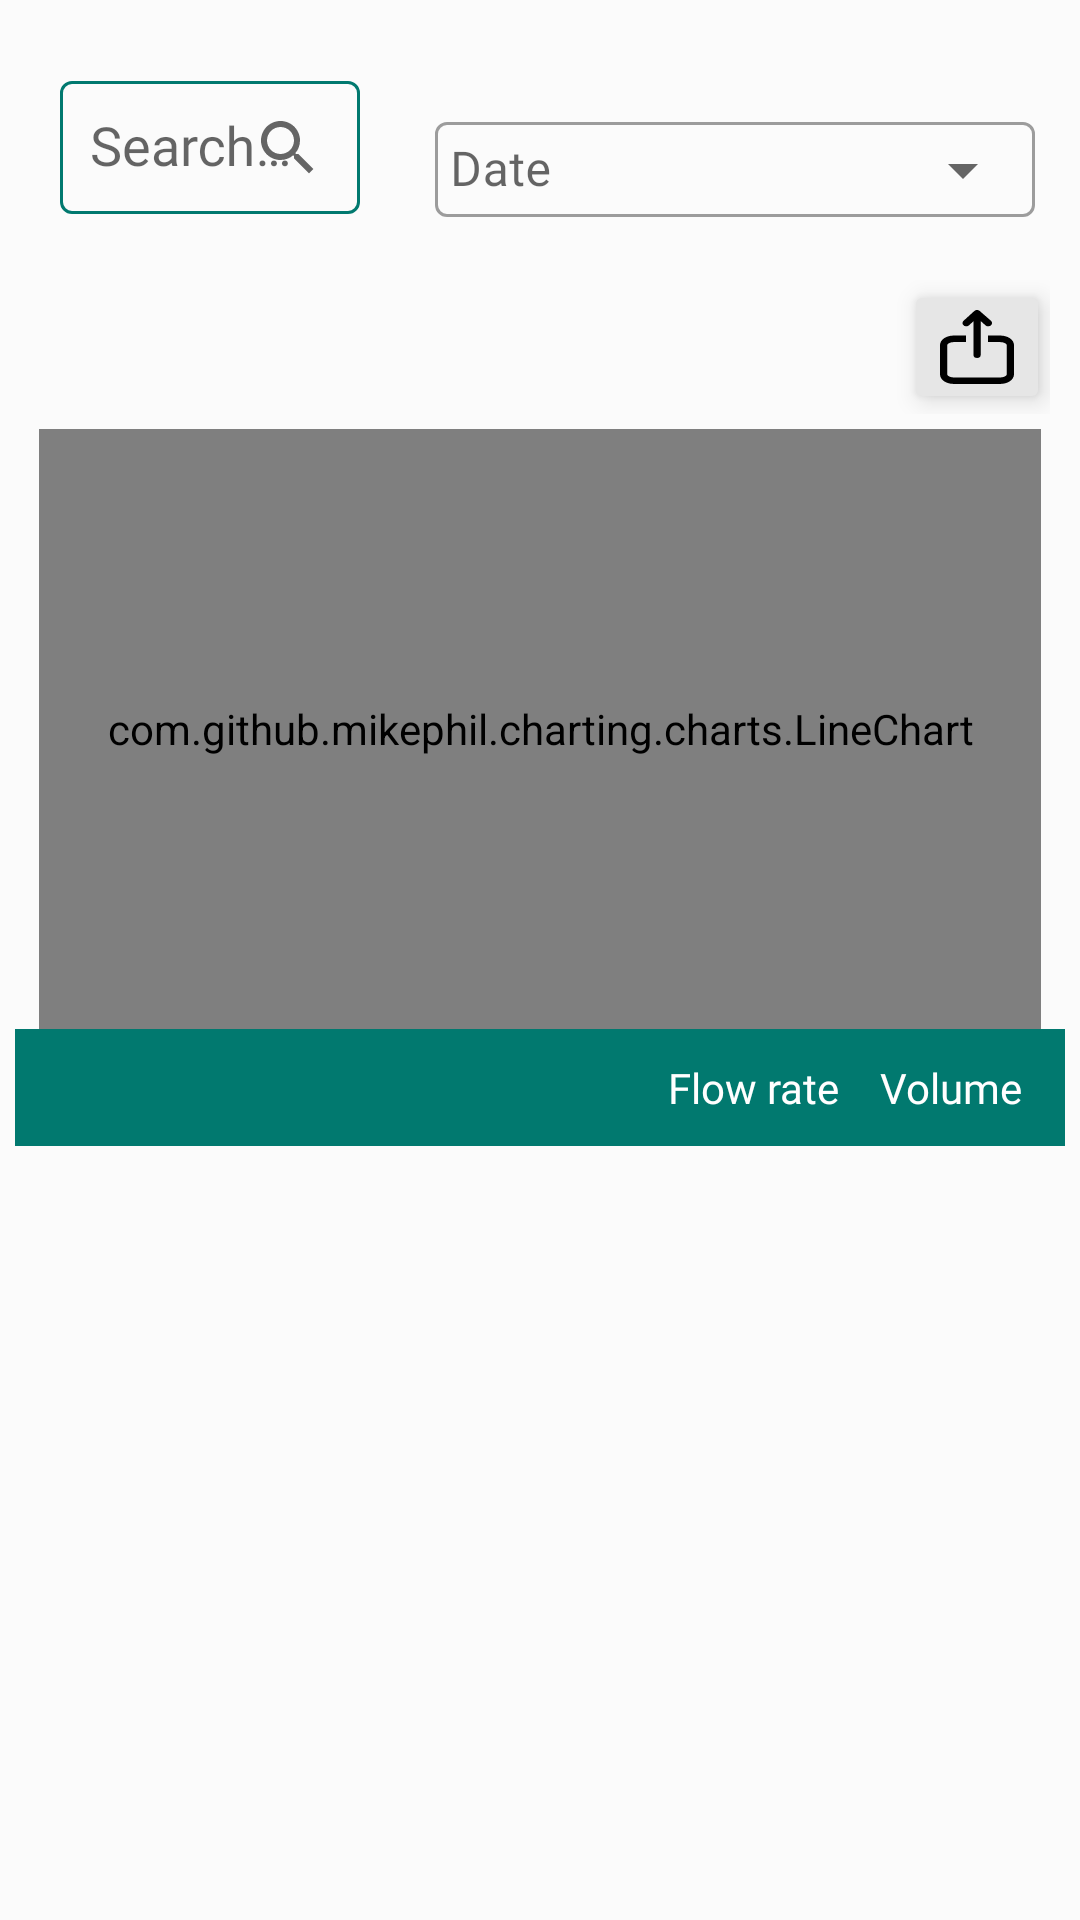

Produce the Android XML layout that renders to this screen, including the resource entries it uses.
<!-- AndroidManifest.xml: application theme Theme.UroflowmetryApp -->
<!-- res/layout/fragment_history_detail.xml -->
<?xml version="1.0" encoding="utf-8"?>
<LinearLayout xmlns:android="http://schemas.android.com/apk/res/android"
    xmlns:app="http://schemas.android.com/apk/res-auto"
    xmlns:tools="http://schemas.android.com/tools"
    android:layout_width="match_parent"
    android:layout_height="match_parent"
    android:padding="5dp"
    android:orientation="vertical"
    android:background="@color/background_splash"
    tools:context=".fragment.HistoryDetailFragment">

    <LinearLayout
        android:layout_width="match_parent"
        android:layout_height="match_parent"
        android:orientation="vertical">
        <LinearLayout
            android:id="@+id/linearLayout6"
            android:layout_width="match_parent"
            android:layout_height="wrap_content"
            android:orientation="horizontal">
            <com.google.android.material.textfield.TextInputLayout
                android:id="@+id/patient_search_container"
                style="@style/Widget.MaterialComponents.TextInputLayout.OutlinedBox"
                android:layout_width="match_parent"
                android:layout_height="wrap_content"
                android:layout_marginLeft="10dp"
                android:layout_marginTop="10dp"
                android:layout_marginRight="10dp"
                android:layout_marginBottom="10dp"
                android:layout_weight="1"
                android:fontFamily="@font/myriad_pro_regular"
                android:hint="@string/search_patient"
                android:padding="5dp"
                app:boxStrokeColor="@color/text_bg"
                app:endIconDrawable="@drawable/search_icon"
                app:endIconMode="custom"
                app:hintTextColor="@color/font_black">
                <AutoCompleteTextView
                    android:id="@+id/patient_search_text"
                    style="@style/TextInputLayoutStyle"
                    android:layout_width="match_parent"
                    android:layout_height="wrap_content"
                    android:fontFamily="@font/myriad_pro_regular"
                    android:inputType="textPersonName"
                    android:padding="10dp"
                    android:completionThreshold="1"
                    android:selectAllOnFocus="true"
                    android:singleLine="true"
                    android:imeOptions="actionSearch"
                    android:textColor="@color/font_black"
                    android:textSize="18sp" />
            </com.google.android.material.textfield.TextInputLayout>
            <com.google.android.material.textfield.TextInputLayout
                android:id="@+id/search_date_container"
                style="@style/Widget.MaterialComponents.TextInputLayout.OutlinedBox.ExposedDropdownMenu"
                android:layout_width="wrap_content"
                android:layout_height="wrap_content"
                android:layout_marginLeft="10dp"
                android:layout_marginTop="10dp"
                android:layout_marginRight="10dp"
                android:layout_marginBottom="10dp"
                android:backgroundTint="@color/font_black"
                android:fontFamily="@font/myriad_pro_regular"
                android:hint="Date"
                app:hintTextColor="@color/font_black">

                <AutoCompleteTextView
                    android:id="@+id/search_date"
                    android:layout_width="200dp"
                    android:layout_height="wrap_content"
                    android:backgroundTint="@color/font_black"
                    android:inputType="textPersonName"
                    android:fontFamily="@font/myriad_pro_regular"
                    android:selectAllOnFocus="true"
                    android:singleLine="true"
                    android:padding="5dp"
                    android:textColor="@color/font_black"
                    android:textSize="16sp" />
            </com.google.android.material.textfield.TextInputLayout>

        </LinearLayout>
        <LinearLayout
            android:layout_width="match_parent"
            android:layout_height="wrap_content"
            android:orientation="horizontal"
            android:layout_margin="5dp">

            <TextView
                android:id="@+id/patientName"
                android:layout_width="match_parent"
                android:layout_height="wrap_content"
                android:layout_weight="1"
                android:fontFamily="@font/myriad_pro_bold"
                android:text=""
                android:textColor="@color/font_black"
                android:textSize="22sp"
                android:layout_marginStart="10dp"
                tools:layout_editor_absoluteX="40dp" />


                <ImageButton
                    android:id="@+id/img_download"
                    android:elevation="5dp"
                    android:backgroundTint="@color/background_main_to_fragment"
                    android:layout_width="wrap_content"
                    android:layout_height="wrap_content"
                    android:src="@drawable/ic_export" />


        </LinearLayout>

     <LinearLayout
            android:layout_width="match_parent"
            android:layout_height="match_parent"
            android:orientation="vertical">
     <LinearLayout
         android:layout_width="match_parent"
         android:layout_height="wrap_content"
         android:orientation="vertical">
         <com.github.mikephil.charting.charts.LineChart
             android:id="@+id/historyLineChart"
             android:layout_width="match_parent"
             android:layout_height="200dp"
             android:layout_marginLeft="8dp"
             android:layout_marginRight="8dp" />
     </LinearLayout>

         <LinearLayout
             android:orientation="horizontal"
             android:id="@+id/llHistory"
             android:layout_width="match_parent"
             android:layout_height="wrap_content"
             android:paddingTop="10dp"
             android:paddingBottom="10dp"
             android:paddingLeft="15dp"
             android:paddingRight="5dp"
             android:background="@color/background_button_green">

             <TextView
                 android:layout_width="0dp"
                 android:layout_height="wrap_content"
                 android:layout_gravity="center"
                 android:fontFamily="@font/myriad_pro_regular"
                 android:textSize="@dimen/text_size_20sp"
                 android:layout_weight="3"
                 app:layout_constraintStart_toStartOf="parent"
                 tools:layout_editor_absoluteY="174dp" />

             <TextView
                 android:id="@+id/textView4"
                 android:layout_width="0dp"
                 android:layout_height="wrap_content"
                 android:layout_gravity="center"
                 android:fontFamily="@font/myriad_pro_semibold"
                 android:textSize="@dimen/text_size_25sp"
                 android:gravity="center"
                 android:textColor="@color/white"
                 android:text="@string/txt_flow_rate"
                 android:layout_weight="1" />

             <TextView
                 android:id="@+id/textView3"
                 android:layout_width="0dp"
                 android:layout_height="wrap_content"
                 android:layout_gravity="center"
                 android:fontFamily="@font/myriad_pro_semibold"
                 android:textSize="@dimen/text_size_25sp"
                 android:gravity="center"
                 android:text="@string/txt_volume"
                 android:textColor="@color/white"
                 android:layout_weight="1" />
         </LinearLayout>
        <LinearLayout
            android:layout_width="match_parent"
            android:layout_height="0dp"
            android:layout_weight="1"
            android:orientation="vertical">
            <androidx.recyclerview.widget.RecyclerView
                android:id="@+id/recyclerView"
                android:layout_width="match_parent"
                android:layout_height="wrap_content" />

        </LinearLayout>

        </LinearLayout>

    </LinearLayout>

</LinearLayout>
<!-- resources referenced by this layout -->
<resources>
  <color name="background_button_green">#01796F</color>
  <color name="background_main_to_fragment">#E6E6E6</color>
  <color name="background_splash">#FBFBFB</color>
  <color name="font_black">#000000</color>
  <color name="white">#FFFFFFFF</color>
  <!-- drawable ic_export (drawable) -->
  <vector xmlns:android="http://schemas.android.com/apk/res/android"
      android:width="24.61dp"
      android:height="24.68dp"
      android:viewportWidth="27.61"
      android:viewportHeight="30.68">
    <path
        android:fillColor="@color/font_black"
        android:pathData="M22.46,10.59L17.88,10.59v2.72h4.58c1.37,0 2.43,0.69 2.43,1.29L24.89,26.66c0,0.6 -1.06,1.3 -2.43,1.3L5.14,27.96c-1.37,0 -2.42,-0.7 -2.42,-1.3L2.72,14.6c0,-0.6 1.05,-1.29 2.42,-1.29h4.58L9.72,10.59L5.14,10.59c-2.88,0 -5.14,1.76 -5.14,4L0,26.66c0,2.25 2.26,4 5.14,4L22.46,30.66c2.89,0 5.15,-1.77 5.15,-4L27.61,14.6C27.63,12.35 25.35,10.59 22.46,10.59Z"/>
    <path
        android:fillColor="@color/font_black"
        android:pathData="M9.78,6.78a1.36,1.36 0,0 0,1 -0.4l1.7,-1.7L12.48,18.52a1.36,1.36 0,1 0,2.72 0L15.2,4.59l1.8,1.79a1.32,1.32 0,0 0,1 0.4,1.36 1.36,0 0,0 1,-2.32L14.82,0.4a1.36,1.36 0,0 0,-1 -0.4h0a1.32,1.32 0,0 0,-1 0.4L8.81,4.46a1.36,1.36 0,0 0,1 2.32Z"/>
  </vector>
  <!-- drawable search_icon (drawable) -->
  <vector xmlns:android="http://schemas.android.com/apk/res/android"
      android:width="24dp"
      android:height="24dp"
      android:viewportWidth="24"
      android:viewportHeight="24"
      android:tint="@color/font_black">
    <path
        android:fillColor="@android:color/white"
        android:pathData="M15.5,14h-0.79l-0.28,-0.27C15.41,12.59 16,11.11 16,9.5 16,5.91 13.09,3 9.5,3S3,5.91 3,9.5 5.91,16 9.5,16c1.61,0 3.09,-0.59 4.23,-1.57l0.27,0.28v0.79l5,4.99L20.49,19l-4.99,-5zM9.5,14C7.01,14 5,11.99 5,9.5S7.01,5 9.5,5 14,7.01 14,9.5 11.99,14 9.5,14z"/>
  </vector>
  <string name="search_patient">Search Patient</string>
  <string name="txt_flow_rate">Flow rate</string>
  <string name="txt_volume">Volume</string>
  <style name="TextInputLayoutStyle" parent="Widget.MaterialComponents.TextInputLayout.OutlinedBox.Dense">
          <item name="boxStrokeColor">@color/background_button_green</item>
          <item name="boxStrokeWidth">2dp</item>
          <item name="backgroundTint">@color/background_button_green</item>
      </style>
  <style name="Theme.UroflowmetryApp" parent="Theme.MaterialComponents.DayNight.DarkActionBar">
          
          <item name="colorPrimary">@color/font_black</item>
          <item name="colorPrimaryVariant">@color/font_black</item>
          <item name="colorOnPrimary">#FFFFFF</item>
          
          <item name="colorSecondary">@color/teal_200</item>
          <item name="colorSecondaryVariant">@color/teal_700</item>
          <item name="colorOnSecondary">@color/black</item>
          
          <item name="android:statusBarColor" tools:targetApi="l">?attr/colorPrimaryVariant</item>
          
      </style>
  <color name="teal_200">#FF03DAC5</color>
  <color name="teal_700">#FF018786</color>
  <color name="black">#FF000000</color>
</resources>
